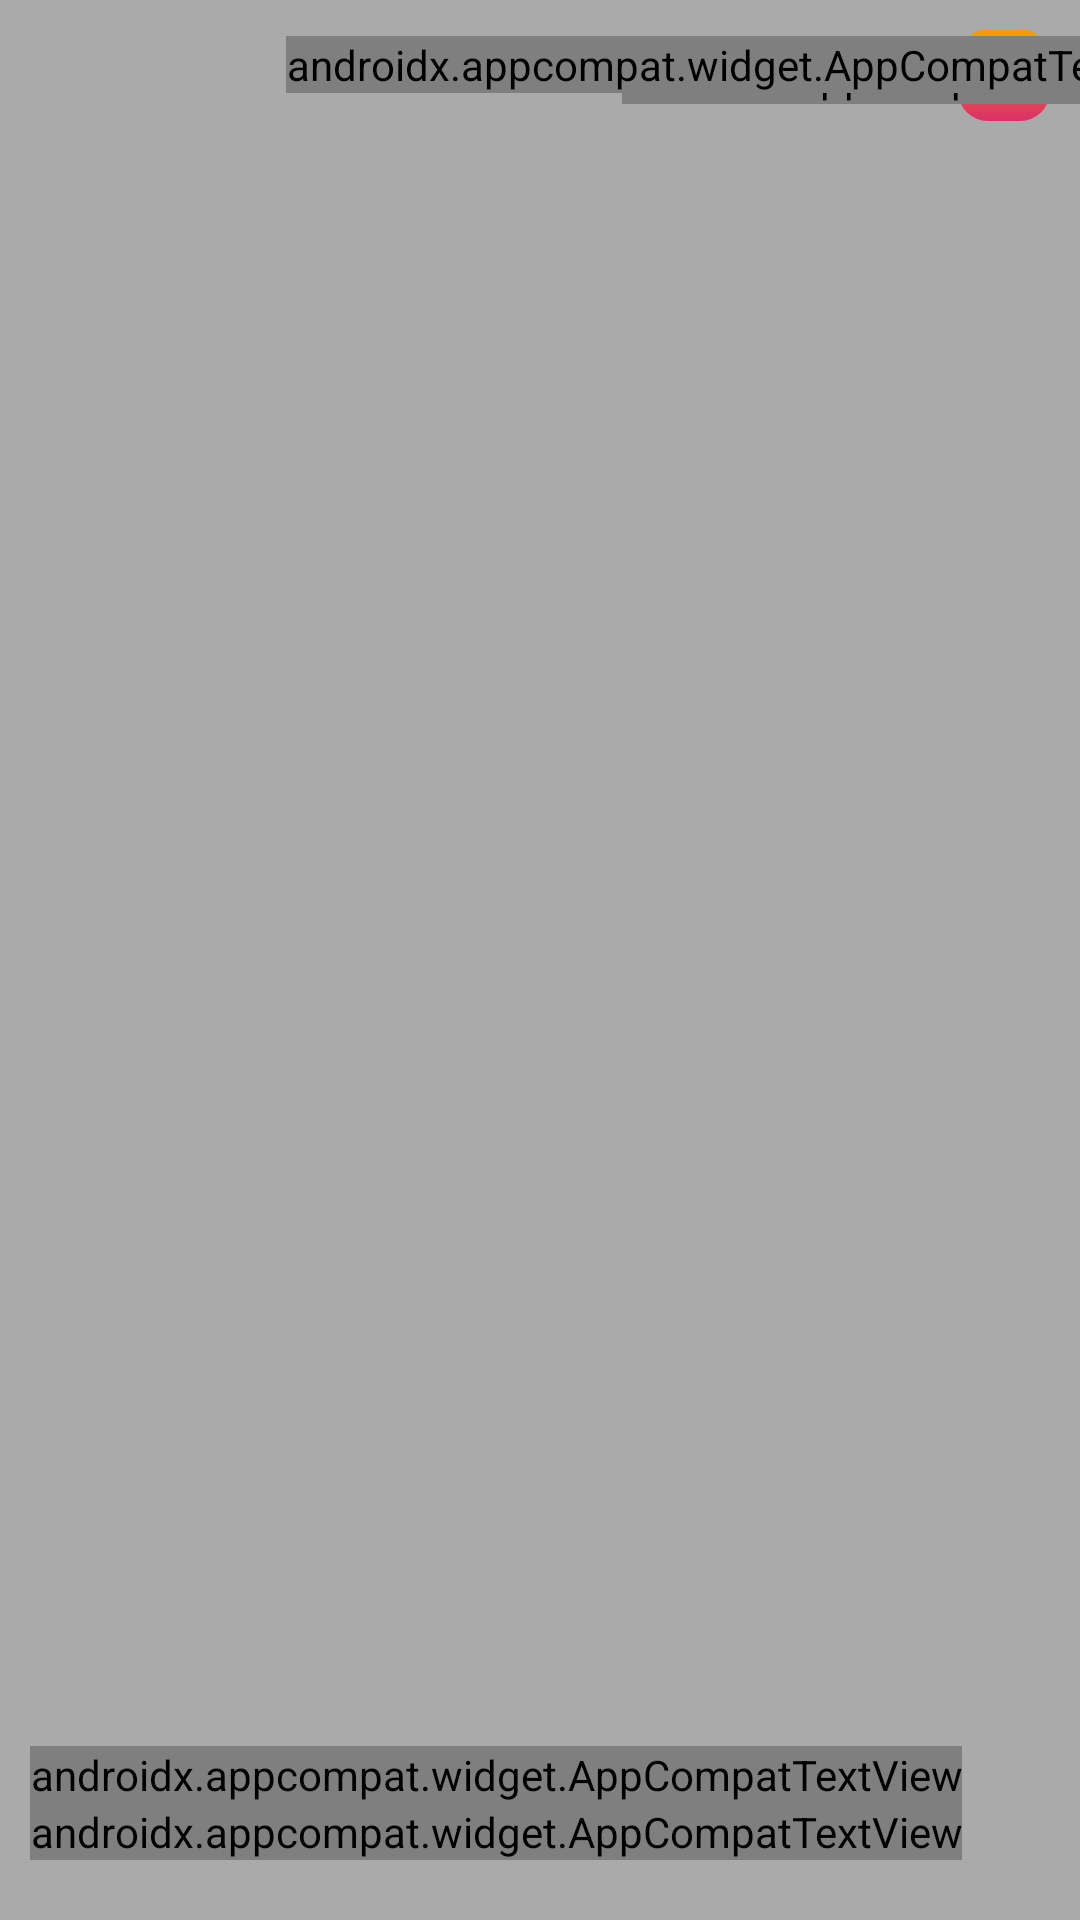

Produce the Android XML layout that renders to this screen, including the resource entries it uses.
<!-- AndroidManifest.xml: application theme Theme.DelloiteChallenge -->
<!-- res/layout/rcvitem_movie.xml -->
<?xml version="1.0" encoding="utf-8"?>
<layout xmlns:android="http://schemas.android.com/apk/res/android"
  xmlns:app="http://schemas.android.com/apk/res-auto"
  xmlns:tools="http://schemas.android.com/tools">

  <data>
    <variable
      name="movieData"
      type="com.giang.delloitechallenge.movieslist.dto.Search" />
  </data>
  <androidx.constraintlayout.widget.ConstraintLayout
    android:layout_width="168dp"
    android:layout_height="214dp"
    android:elevation="2dp"
    android:background="@android:color/darker_gray">

    <ImageView
      android:id="@+id/movie_imv_poster"
      android:layout_width="match_parent"
      android:layout_height="match_parent"
      app:layout_constraintStart_toStartOf="parent"
      app:layout_constraintTop_toTopOf="parent"
      app:poster="@{movieData.poster}"
      android:scaleType="center"
      />

    <ImageView
      android:id="@+id/movie_imv_circle"
      android:layout_width="30.63dp"
      android:layout_height="30.63dp"
      android:layout_marginTop="9.8dp"
      android:src="@drawable/bg_circle_gradient"
      app:layout_constraintEnd_toStartOf="@+id/guideline_end"
      app:layout_constraintTop_toTopOf="parent" />

    <androidx.appcompat.widget.AppCompatTextView
      android:id="@+id/movie_tv_mainPoint"
      android:layout_width="wrap_content"
      android:layout_height="wrap_content"
      android:fontFamily="@font/sf_pro_display_light"
      android:textColor="@color/white"
      android:textSize="20sp"
      app:layout_constraintBottom_toBottomOf="@+id/movie_imv_circle"
      app:layout_constraintEnd_toEndOf="@+id/movie_imv_circle"
      app:layout_constraintHorizontal_bias="0.4"
      app:layout_constraintStart_toStartOf="@+id/movie_imv_circle"
      app:layout_constraintTop_toTopOf="@+id/movie_imv_circle"
      android:text="9" />

    <androidx.appcompat.widget.AppCompatTextView
      android:id="@+id/movie_tv_decimalPoint"
      android:layout_width="wrap_content"
      android:layout_height="wrap_content"
      android:fontFamily="@font/sf_pro_display_light"
      android:textColor="@color/white"
      android:textSize="12sp"
      app:layout_constraintBottom_toBottomOf="@+id/movie_imv_circle"
      app:layout_constraintEnd_toEndOf="@+id/movie_imv_circle"
      app:layout_constraintHorizontal_bias="0.8"
      app:layout_constraintStart_toStartOf="@+id/movie_imv_circle"
      app:layout_constraintTop_toTopOf="@+id/movie_imv_circle"
      app:layout_constraintVertical_bias=".2"
      android:text=".2" />

    <androidx.appcompat.widget.AppCompatTextView
      android:id="@+id/movie_tv_year"
      android:layout_width="wrap_content"
      android:layout_height="wrap_content"
      android:fontFamily="@font/sf_pro_display_light"
      android:textColor="@color/white"
      android:textSize="12sp"
      app:layout_constraintStart_toStartOf="@+id/guideline_start"
      app:layout_constraintTop_toTopOf="parent"
      app:layout_constraintBottom_toTopOf="@+id/movie_tv_title"
      app:layout_constraintVertical_bias="1"
      tools:text="2015"
      android:text="@{movieData.year}"
      />

    <androidx.appcompat.widget.AppCompatTextView
      android:id="@+id/movie_tv_title"
      android:layout_width="wrap_content"
      android:layout_height="wrap_content"
      android:fontFamily="@font/helveticaneue"
      android:textColor="@color/white"
      android:textSize="12sp"
      app:layout_constraintStart_toStartOf="@+id/guideline_start"
      app:layout_constraintTop_toTopOf="parent"
      app:layout_constraintBottom_toBottomOf="@+id/guideline_bottom"
      app:layout_constraintVertical_bias="1"
      android:textAllCaps="true"
      android:text="@{movieData.title}"
      tools:text="Batman begin" />

    <androidx.constraintlayout.widget.Guideline
      android:id="@+id/guideline_end"
      android:layout_width="wrap_content"
      android:layout_height="wrap_content"
      android:orientation="vertical"
      app:layout_constraintGuide_end="10.25dp" />

    <androidx.constraintlayout.widget.Guideline
      android:id="@+id/guideline_start"
      android:layout_width="wrap_content"
      android:layout_height="wrap_content"
      android:orientation="vertical"
      app:layout_constraintGuide_begin="10.25dp" />

    <androidx.constraintlayout.widget.Guideline
      android:id="@+id/guideline_bottom"
      android:layout_width="wrap_content"
      android:layout_height="wrap_content"
      android:orientation="horizontal"
      app:layout_constraintGuide_end="20dp" />
  </androidx.constraintlayout.widget.ConstraintLayout>
</layout>
<!-- resources referenced by this layout -->
<resources>
  <!-- drawable bg_circle_gradient (drawable) -->
  <?xml version="1.0" encoding="utf-8"?>
  <selector xmlns:android="http://schemas.android.com/apk/res/android">
      <item>
          <shape
              android:shape="rectangle">
              <gradient
                  android:type="linear"
                  android:startColor="#F99F00"
                  android:endColor="#DB3069"
                  android:angle="270"
                  />
              <corners android:radius="10dp"/>
          </shape>
      </item>
  </selector>
  <style name="Theme.DelloiteChallenge" parent="Theme.MaterialComponents.DayNight.DarkActionBar">
      
      <item name="colorPrimary">@color/purple_500</item>
      <item name="colorPrimaryVariant">@color/purple_700</item>
      <item name="colorOnPrimary">@color/white</item>
      
      <item name="colorSecondary">@color/teal_200</item>
      <item name="colorSecondaryVariant">@color/teal_700</item>
      <item name="colorOnSecondary">@color/black</item>
      
      <item name="android:statusBarColor" tools:targetApi="l">?attr/colorPrimaryVariant</item>
      
    </style>
  <!-- not gathered from this repository: default colours our renderer supplied (Android Studio template values) -->
  <color name="purple_500">#FF6200EE</color>
  <color name="purple_700">#FF3700B3</color>
  <color name="teal_200">#FF03DAC5</color>
  <color name="teal_700">#FF018786</color>
  <color name="black">#FF000000</color>
  <color name="white">#FFFFFFFF</color>
</resources>
